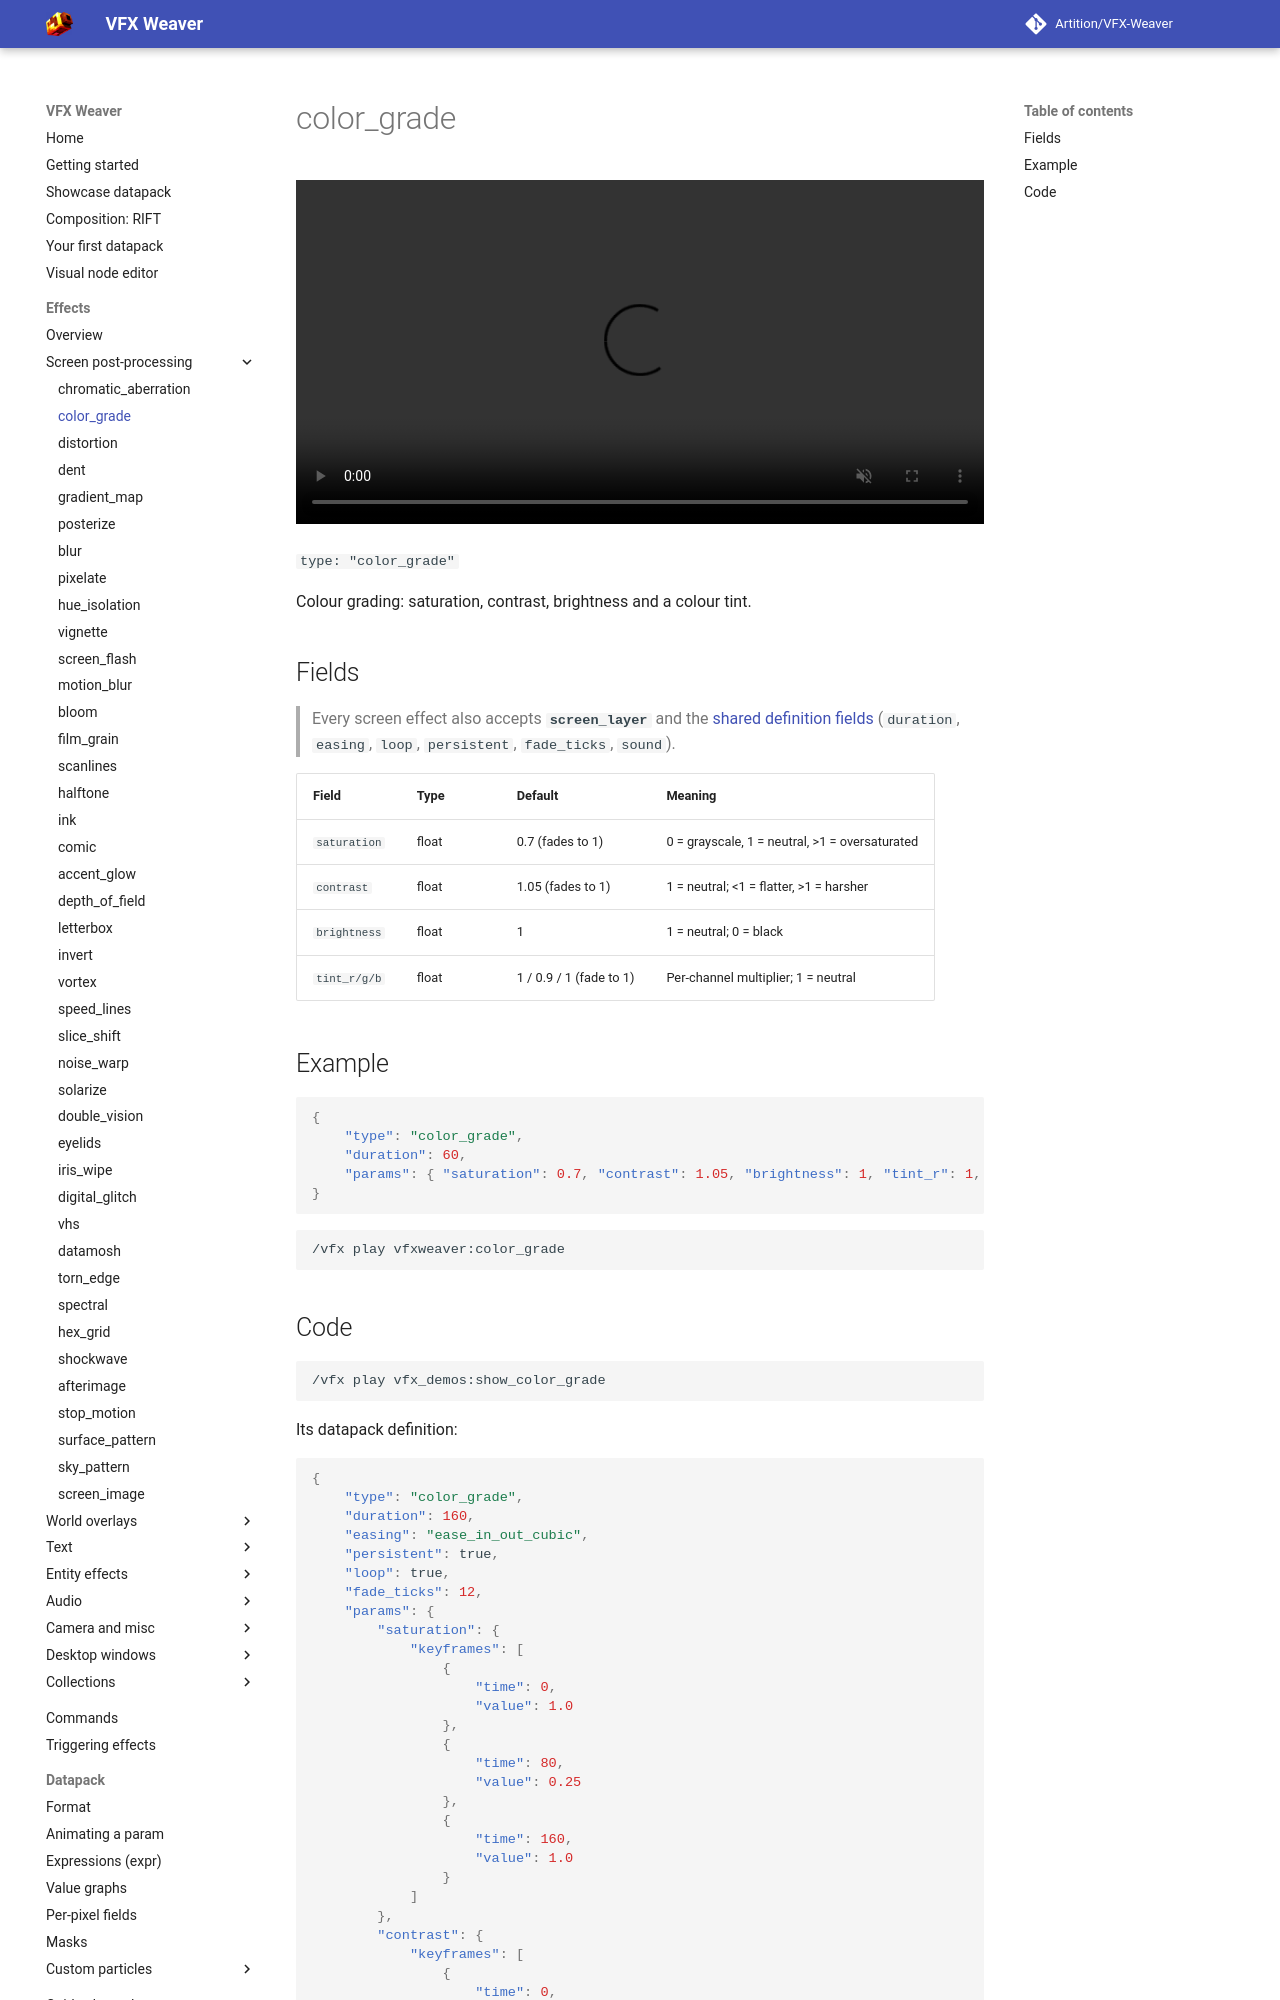

repository: Artition/VFX-Weaver · page: 2.6.3/guide/effects/screen/color-grade/index.html · generator: mkdocs

# color_grade

<video autoplay loop muted playsinline width="100%"><source src="../../../../assets/media/color_grade.mp4" type="video/mp4"></video>

`type: "color_grade"`

Colour grading: saturation, contrast, brightness and a colour tint.

## Fields

> Every screen effect also accepts **`screen_layer`** and the [shared definition fields](../index.md#shared-fields) (`duration`, `easing`, `loop`, `persistent`, `fade_ticks`, `sound`).

| Field | Type | Default | Meaning |
|---|---|---|---|
| `saturation` | float | 0.7 (fades to 1) | 0 = grayscale, 1 = neutral, >1 = oversaturated |
| `contrast` | float | 1.05 (fades to 1) | 1 = neutral; <1 = flatter, >1 = harsher |
| `brightness` | float | 1 | 1 = neutral; 0 = black |
| `tint_r/g/b` | float | 1 / 0.9 / 1 (fade to 1) | Per-channel multiplier; 1 = neutral |

## Example

```json
{
	"type": "color_grade",
	"duration": 60,
	"params": { "saturation": 0.7, "contrast": 1.05, "brightness": 1, "tint_r": 1, "tint_g": 0.9, "tint_b": 1 }
}
```

```
/vfx play vfxweaver:color_grade
```
